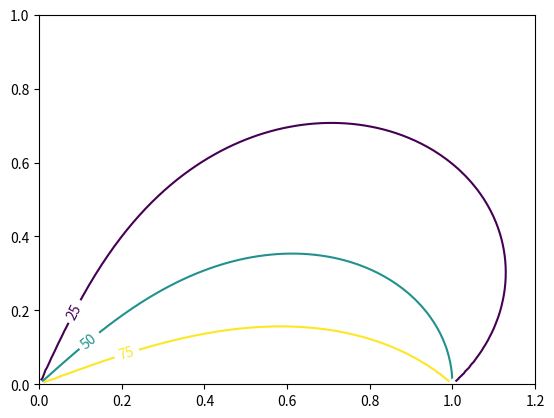

This chart was generated by the following Python code:
#!/usr/bin/env python3
# -*- coding: utf-8 -*-
"""
Created on Tue May  5 11:24:01 2020

@author: esalathe
"""
from numpy import *
from matplotlib.pyplot import *

x = linspace(0,1.5,100)
y = linspace(0,1.5,100)

z = zeros((size(x),size(y)))

for i in range(size(x)-1):
    for j in range(size(y)-1):
        z[j,i] = 200/pi * (arctan(x[i]/y[j]) - 0.5*arctan((x[i] + 1)/y[j]) - 0.5*arctan((x[i] - 1)/y[j]))

cs=contour(x,y,z, [25, 50, 75])
ylim([0,1])
xlim([0,1.2])
clabel(cs,[25,50,75],fmt='%1.0f')
